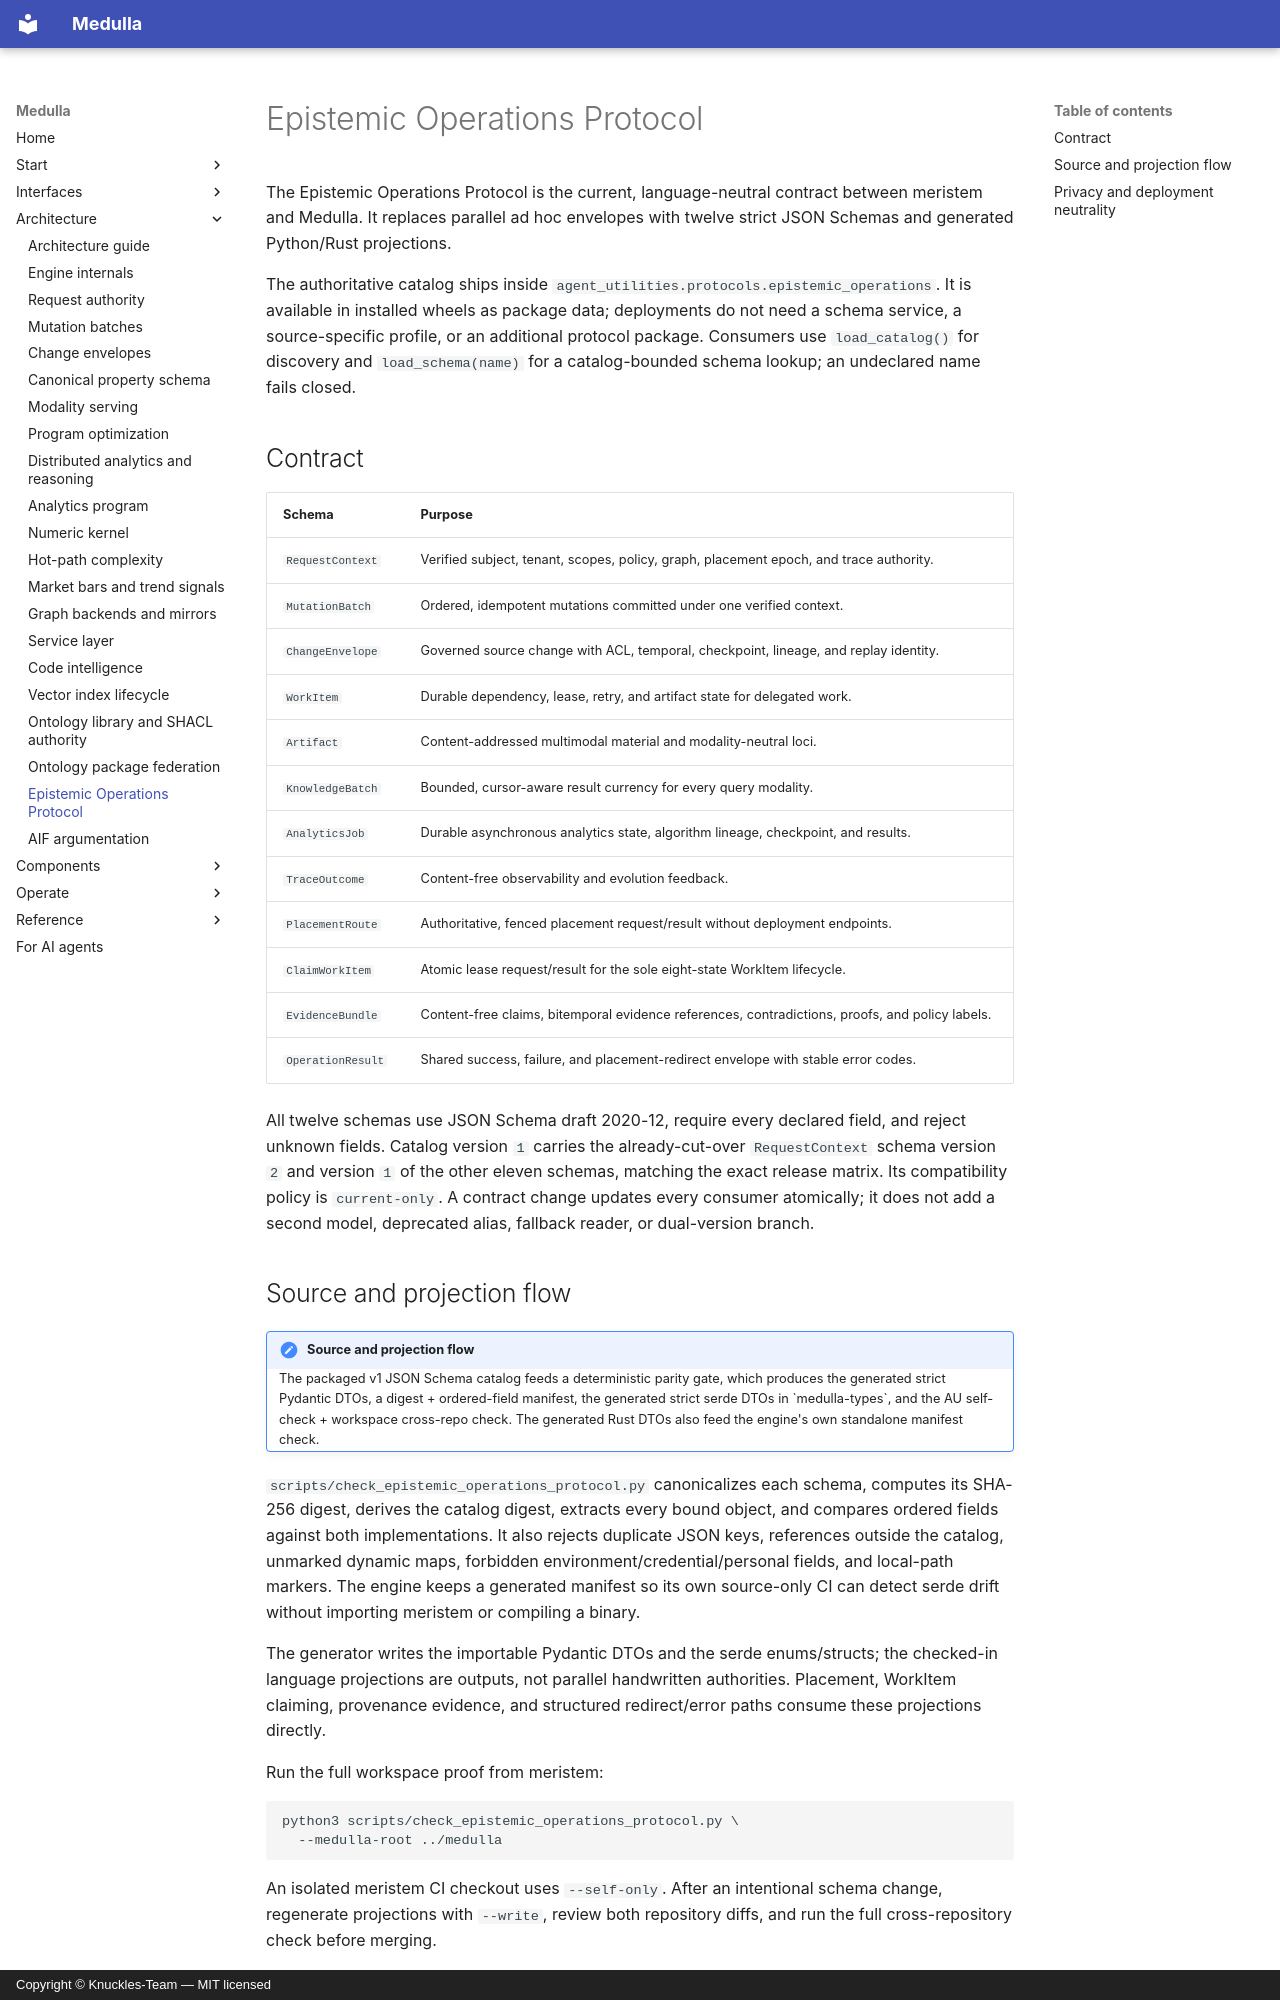

repository: Knuckles-Team/medulla · page: architecture/epistemic-operations-protocol/index.html · generator: mkdocs · copyright: Copyright © Knuckles-Team — MIT licensed

# Epistemic Operations Protocol

The Epistemic Operations Protocol is the current, language-neutral contract
between meristem and Medulla. It replaces parallel ad hoc
envelopes with twelve strict JSON Schemas and generated Python/Rust projections.

The authoritative catalog ships inside `agent_utilities.protocols.epistemic_operations`.
It is available in installed wheels as package data; deployments do not need a
schema service, a source-specific profile, or an additional protocol package.
Consumers use `load_catalog()` for discovery and `load_schema(name)` for a
catalog-bounded schema lookup; an undeclared name fails closed.

## Contract

| Schema | Purpose |
| --- | --- |
| `RequestContext` | Verified subject, tenant, scopes, policy, graph, placement epoch, and trace authority. |
| `MutationBatch` | Ordered, idempotent mutations committed under one verified context. |
| `ChangeEnvelope` | Governed source change with ACL, temporal, checkpoint, lineage, and replay identity. |
| `WorkItem` | Durable dependency, lease, retry, and artifact state for delegated work. |
| `Artifact` | Content-addressed multimodal material and modality-neutral loci. |
| `KnowledgeBatch` | Bounded, cursor-aware result currency for every query modality. |
| `AnalyticsJob` | Durable asynchronous analytics state, algorithm lineage, checkpoint, and results. |
| `TraceOutcome` | Content-free observability and evolution feedback. |
| `PlacementRoute` | Authoritative, fenced placement request/result without deployment endpoints. |
| `ClaimWorkItem` | Atomic lease request/result for the sole eight-state WorkItem lifecycle. |
| `EvidenceBundle` | Content-free claims, bitemporal evidence references, contradictions, proofs, and policy labels. |
| `OperationResult` | Shared success, failure, and placement-redirect envelope with stable error codes. |

All twelve schemas use JSON Schema draft 2020-12, require every declared field,
and reject unknown fields. Catalog version `1` carries the already-cut-over
`RequestContext` schema version `2` and version `1` of the other eleven schemas,
matching the exact release matrix. Its compatibility policy is `current-only`.
A contract change updates every consumer atomically; it does not add a second
model, deprecated alias, fallback reader, or dual-version branch.
